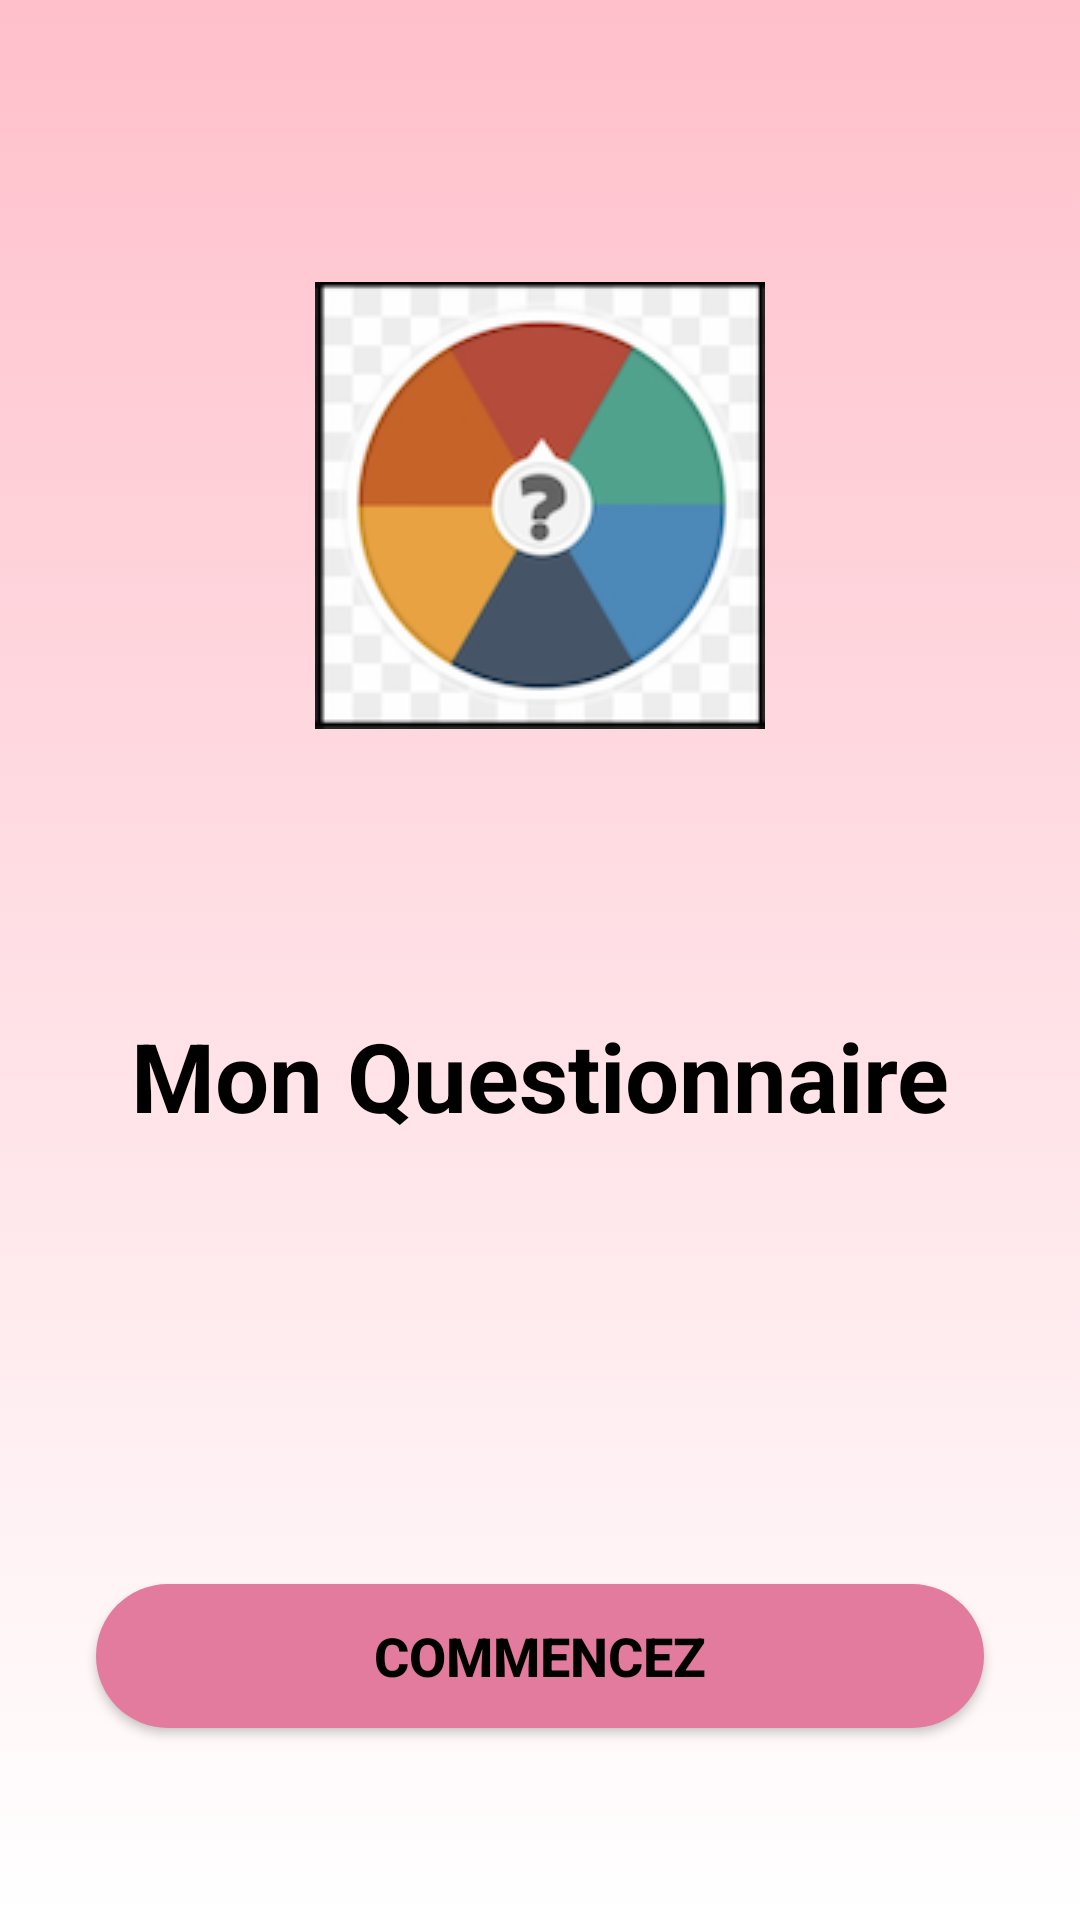

This screen was rendered from an Android layout file. Write that file and the resources it references.
<!-- AndroidManifest.xml: application theme Theme.HeroineDuFaso -->
<!-- res/layout/activity_quizz.xml -->
<?xml version="1.0" encoding="utf-8"?>
<androidx.constraintlayout.widget.ConstraintLayout xmlns:android="http://schemas.android.com/apk/res/android"
    xmlns:app="http://schemas.android.com/apk/res-auto"
    xmlns:tools="http://schemas.android.com/tools"
    android:layout_width="match_parent"
    android:layout_height="match_parent"
    android:background="@drawable/gradient_background"
    tools:context=".QuizzActivity">

    <TextView
        android:id="@+id/q_title"
        android:layout_width="0dp"
        android:layout_height="wrap_content"
        android:layout_marginStart="32dp"
        android:layout_marginEnd="32dp"
        android:layout_marginBottom="260dp"
        android:text="Mon Questionnaire"
        android:gravity="center"
        android:textColor="@color/black"
        android:textSize="32sp"
        android:textStyle="bold"
        app:layout_constraintBottom_toBottomOf="parent"
        app:layout_constraintEnd_toEndOf="parent"
        app:layout_constraintHorizontal_bias="0.121"
        app:layout_constraintStart_toStartOf="parent" />

    <ImageView
        android:id="@+id/imageView2"
        android:layout_width="wrap_content"
        android:layout_height="wrap_content"
        android:layout_marginStart="16dp"
        android:layout_marginTop="32dp"
        android:layout_marginEnd="16dp"
        android:layout_marginBottom="32dp"
        app:layout_constraintBottom_toTopOf="@+id/q_title"
        app:layout_constraintEnd_toEndOf="parent"
        app:layout_constraintStart_toStartOf="parent"
        app:layout_constraintTop_toTopOf="parent"
        app:srcCompat="@drawable/miniquizz" />

    <Button
        android:id="@+id/q_Button"
        android:layout_width="0dp"
        android:layout_height="wrap_content"
        android:layout_marginStart="32dp"
        android:layout_marginEnd="32dp"
        android:layout_marginBottom="64dp"
        android:text="Commencez"
        android:background="@drawable/round_corner"
        android:textSize="18sp"
        android:textStyle="bold"
        android:textColor="@color/black"
        app:layout_constraintBottom_toBottomOf="parent"
        app:layout_constraintEnd_toEndOf="parent"
        app:layout_constraintStart_toStartOf="parent" />

</androidx.constraintlayout.widget.ConstraintLayout>
<!-- resources referenced by this layout -->
<resources>
  <color name="black">#FF000000</color>
  <!-- drawable gradient_background (drawable) -->
  <?xml version="1.0" encoding="utf-8"?>
  <selector xmlns:android="http://schemas.android.com/apk/res/android">
  
      <item>
  
          <shape>
              <gradient
                  android:startColor="#FFFFFF"
                  android:endColor="#FFC0CB"
                  android:angle="90"
                  />
  
          </shape>
  
      </item>
  </selector>
  <!-- drawable miniquizz: png bitmap (drawable, 24845 bytes) -->
  <!-- drawable round_corner (drawable) -->
  <?xml version="1.0" encoding="utf-8"?>
  <shape android:shape="rectangle" xmlns:android="http://schemas.android.com/apk/res/android">
  
      <corners android:radius="300dp"></corners>
      <solid android:color="@color/pink_100"></solid>
  </shape>
  <style name="Theme.HeroineDuFaso" parent="Theme.MaterialComponents.DayNight.DarkActionBar">
          
          <item name="colorPrimary">@color/pink_100</item>
          <item name="colorPrimaryVariant">@color/pink_300</item>
          <item name="colorOnPrimary">@color/white</item>
          
          <item name="colorSecondary">@color/teal_200</item>
          <item name="colorSecondaryVariant">@color/teal_700</item>
          <item name="colorOnSecondary">@color/black</item>
          
          <item name="android:statusBarColor">?attr/colorPrimaryVariant</item>
          
      </style>
  <color name="pink_100">#E37B9E</color>
  <color name="pink_300">#B5627E</color>
  <color name="white">#FFFFFFFF</color>
  <color name="teal_200">#FF03DAC5</color>
  <color name="teal_700">#FF018786</color>
</resources>
